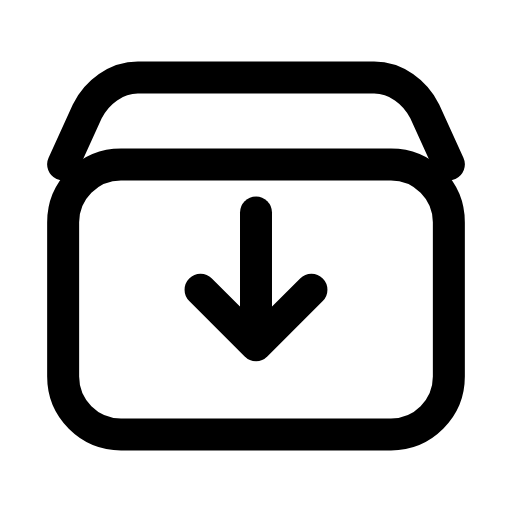
t = 0.00 s
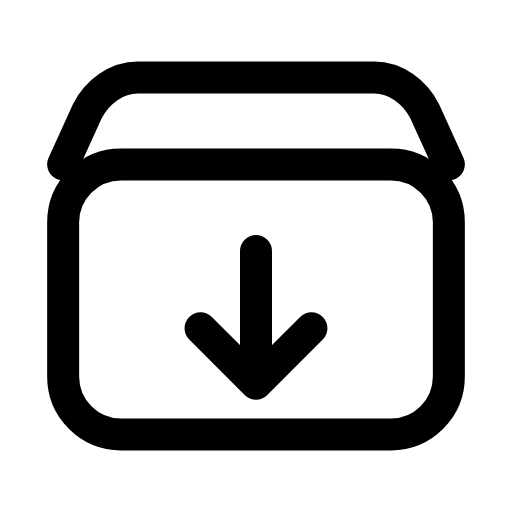
t = 0.24 s
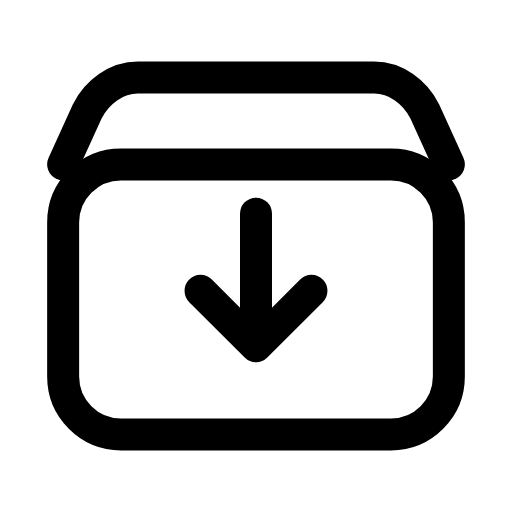
t = 0.47 s
t = 0.68 s: frame unchanged from t = 0.00 s, image omitted
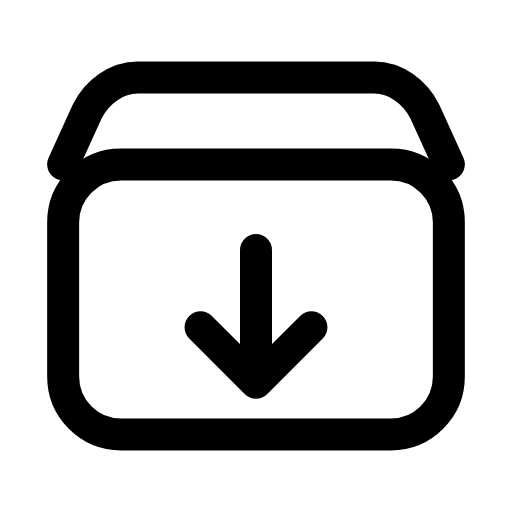
t = 0.95 s
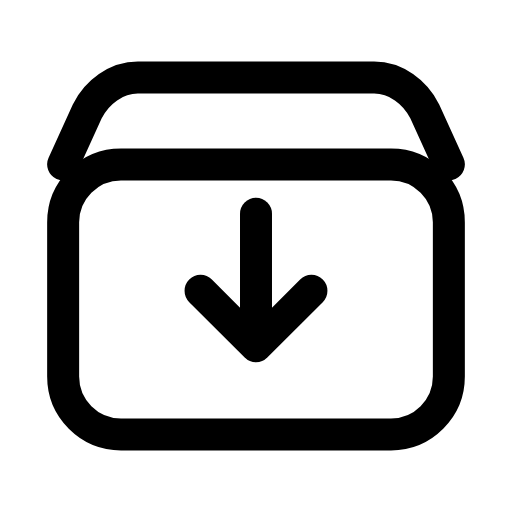
t = 1.16 s

The animated SVG that drew these frames (rendered in a browser with its animation timeline set to each time). Animation: 1 SMIL element (animateTransform=1); one cycle of 1.40 s, repeats indefinitely.

<svg xmlns="http://www.w3.org/2000/svg" width="24" height="24" viewBox="0 0 24 24" fill="none"><g transform="translate(-1.56 -1.56) scale(1.13)"><rect stroke="currentColor" stroke-width="1.327" stroke-linecap="round" stroke-linejoin="round" fill="none" x="4" y="8.2" width="16" height="11.2" rx="2.4"></rect><path stroke="currentColor" stroke-width="1.327" stroke-linecap="round" stroke-linejoin="round" fill="none" d="M4 8.2L5 6C5.4 5.2 6.2 4.6 7.1 4.6L16.9 4.6C17.8 4.6 18.6 5.2 19 6L20 8.2"></path><g><animateTransform attributeName="transform" type="translate" values="0 0;0 1.6;0 0;0 0;0 1.6;0 0;0 0" keyTimes="0;0.225;0.45;0.6;0.75;0.9;1" dur="1.4s" repeatCount="indefinite" calcMode="spline" keySplines="0.16 1 0.3 1;0.16 1 0.3 1;0.16 1 0.3 1;0.16 1 0.3 1;0.16 1 0.3 1;0.16 1 0.3 1"/><line stroke="currentColor" stroke-width="1.327" stroke-linecap="round" stroke-linejoin="round" fill="none" x1="12" x2="12" y1="10.2" y2="15.2"></line><path stroke="currentColor" stroke-width="1.327" stroke-linecap="round" stroke-linejoin="round" fill="none" d="M9.7 13.4C10.5 14.2 11.3 15 12 15.7C12.7 15 13.5 14.2 14.3 13.4"></path></g></g></svg>
